The GitHub repository heroorkrishna/achira_image_classify contains a labelled image folder "achira_image_classify" with 4 categories: disc, gear, hexagon, square. Examples follow, each with its label.

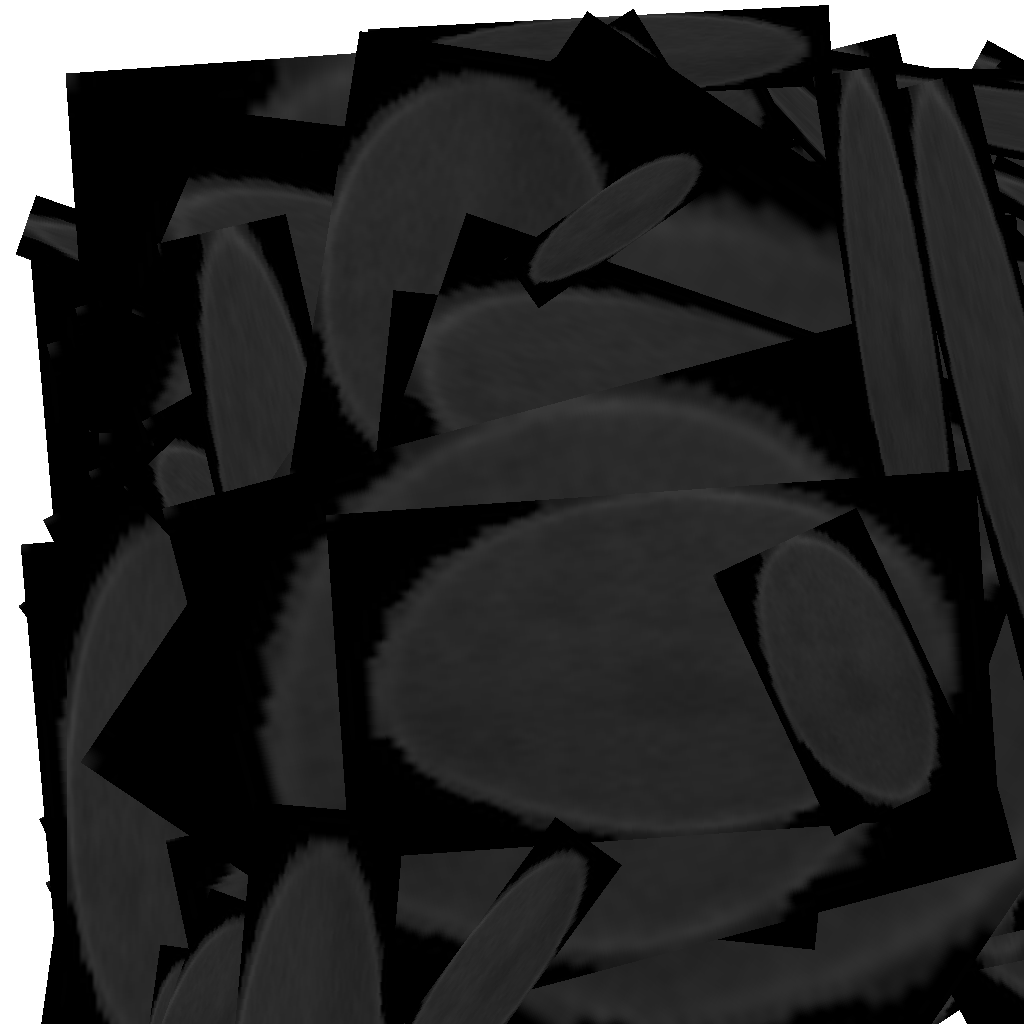
Label: disc

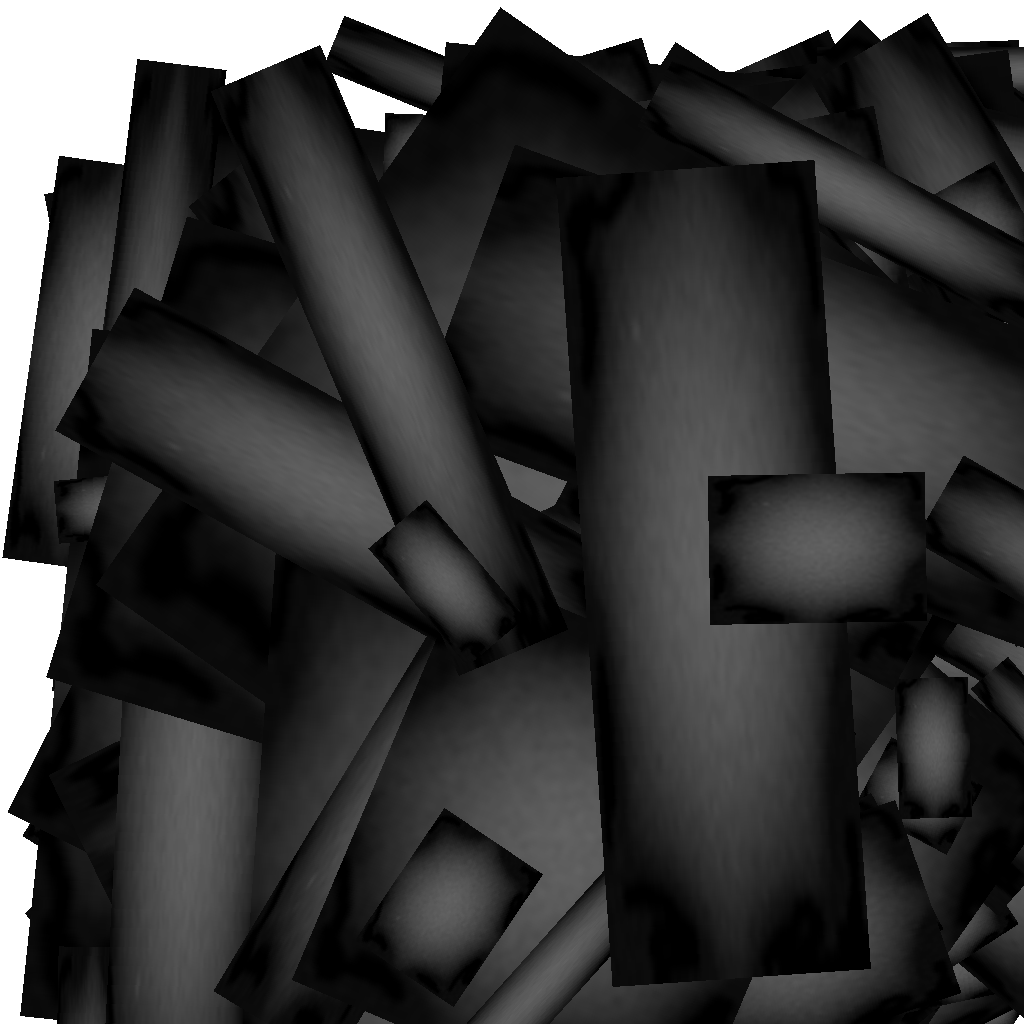
Label: gear

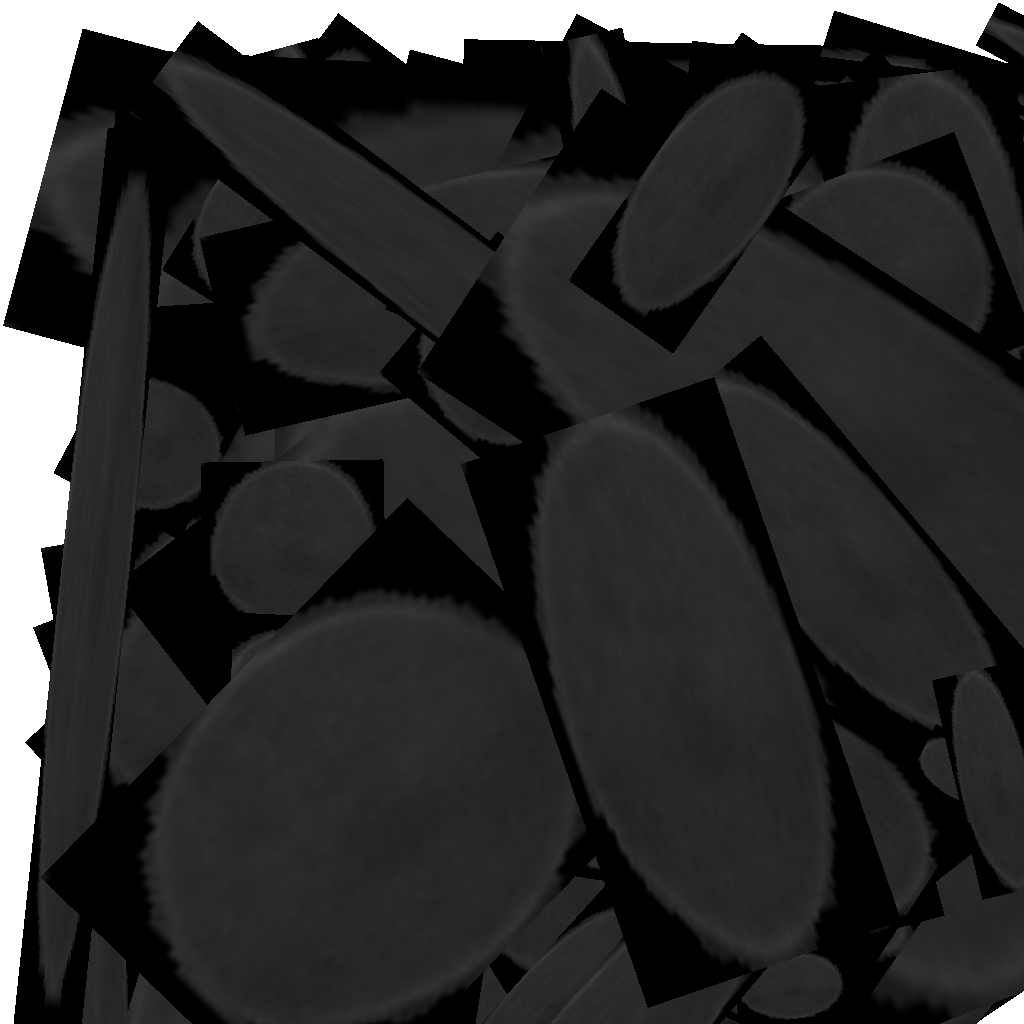
Label: disc

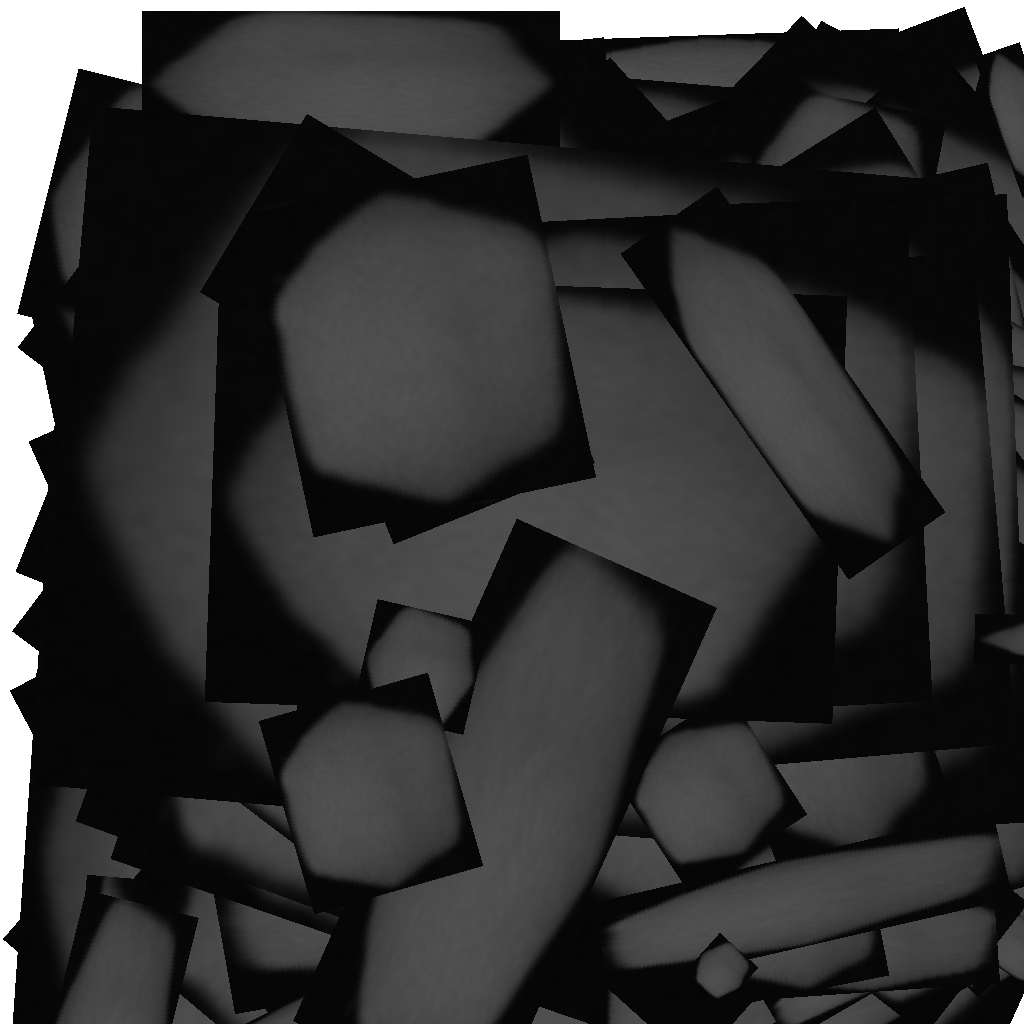
Label: hexagon

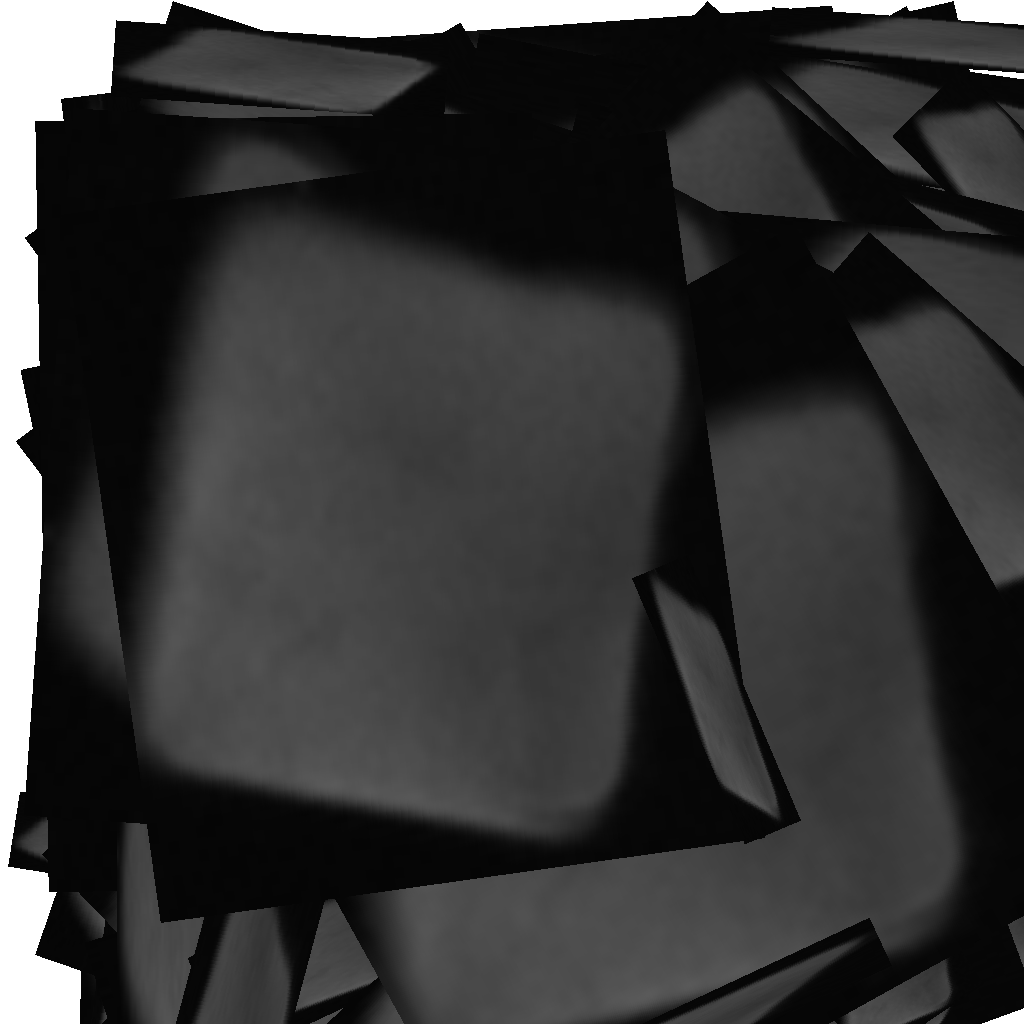
Label: square

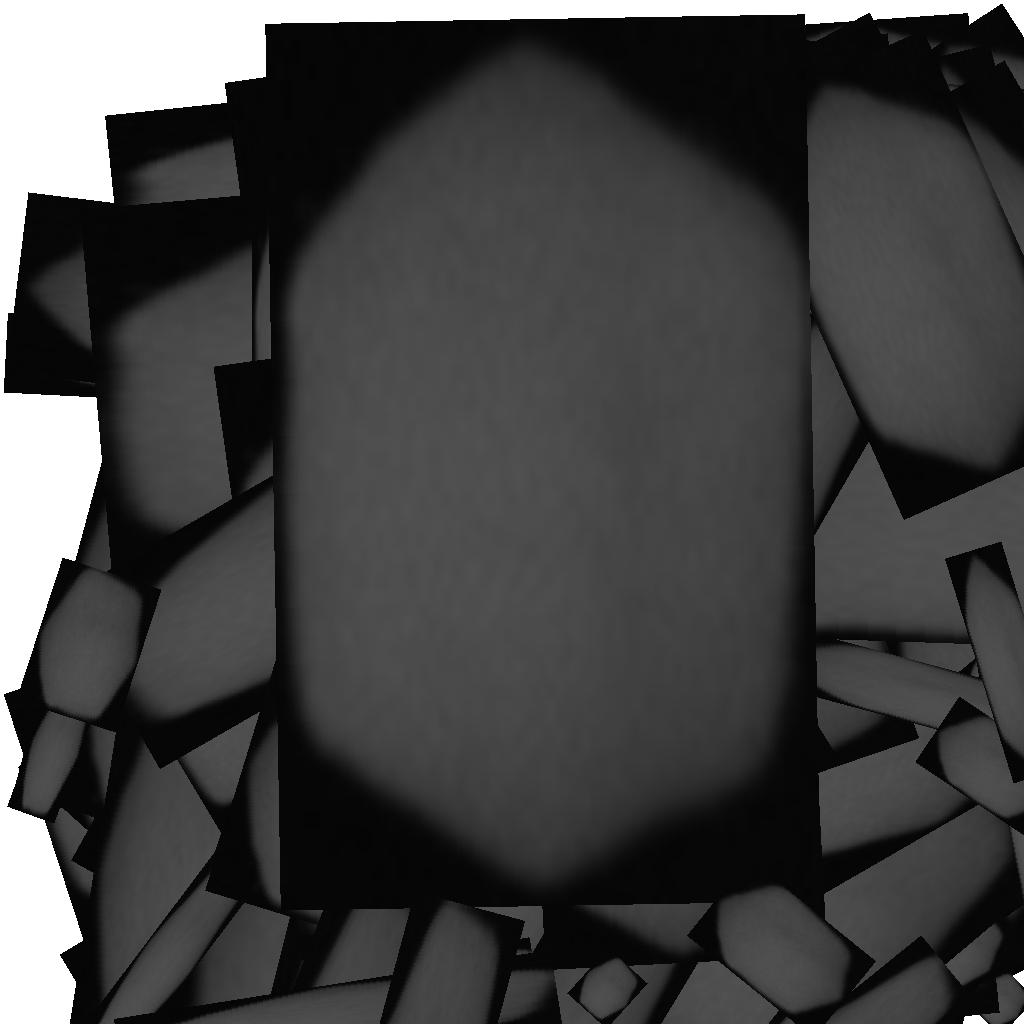
Label: hexagon
